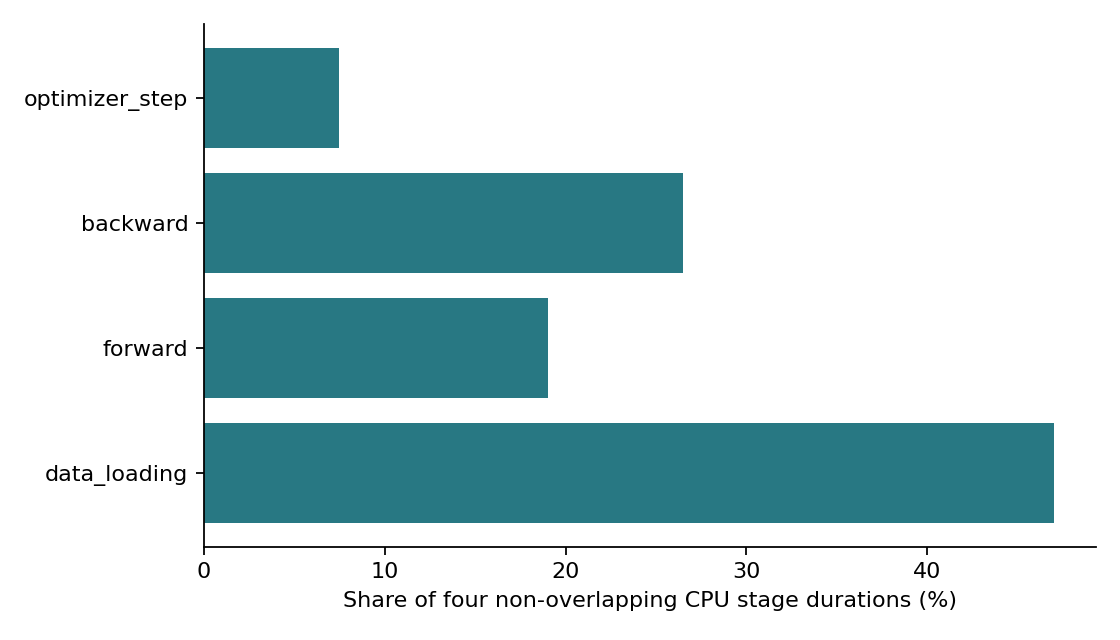

Data behind this chart, as committed beside it:
phase, seconds, calls, share_of_four_phases_pct, share_of_epoch_wall_pct
data_loading, 6.485, 430, 46.98, 46.67
forward, 2.628, 430, 19.04, 18.91
backward, 3.658, 430, 26.5, 26.32
optimizer_step, 1.033, 430, 7.48, 7.431
